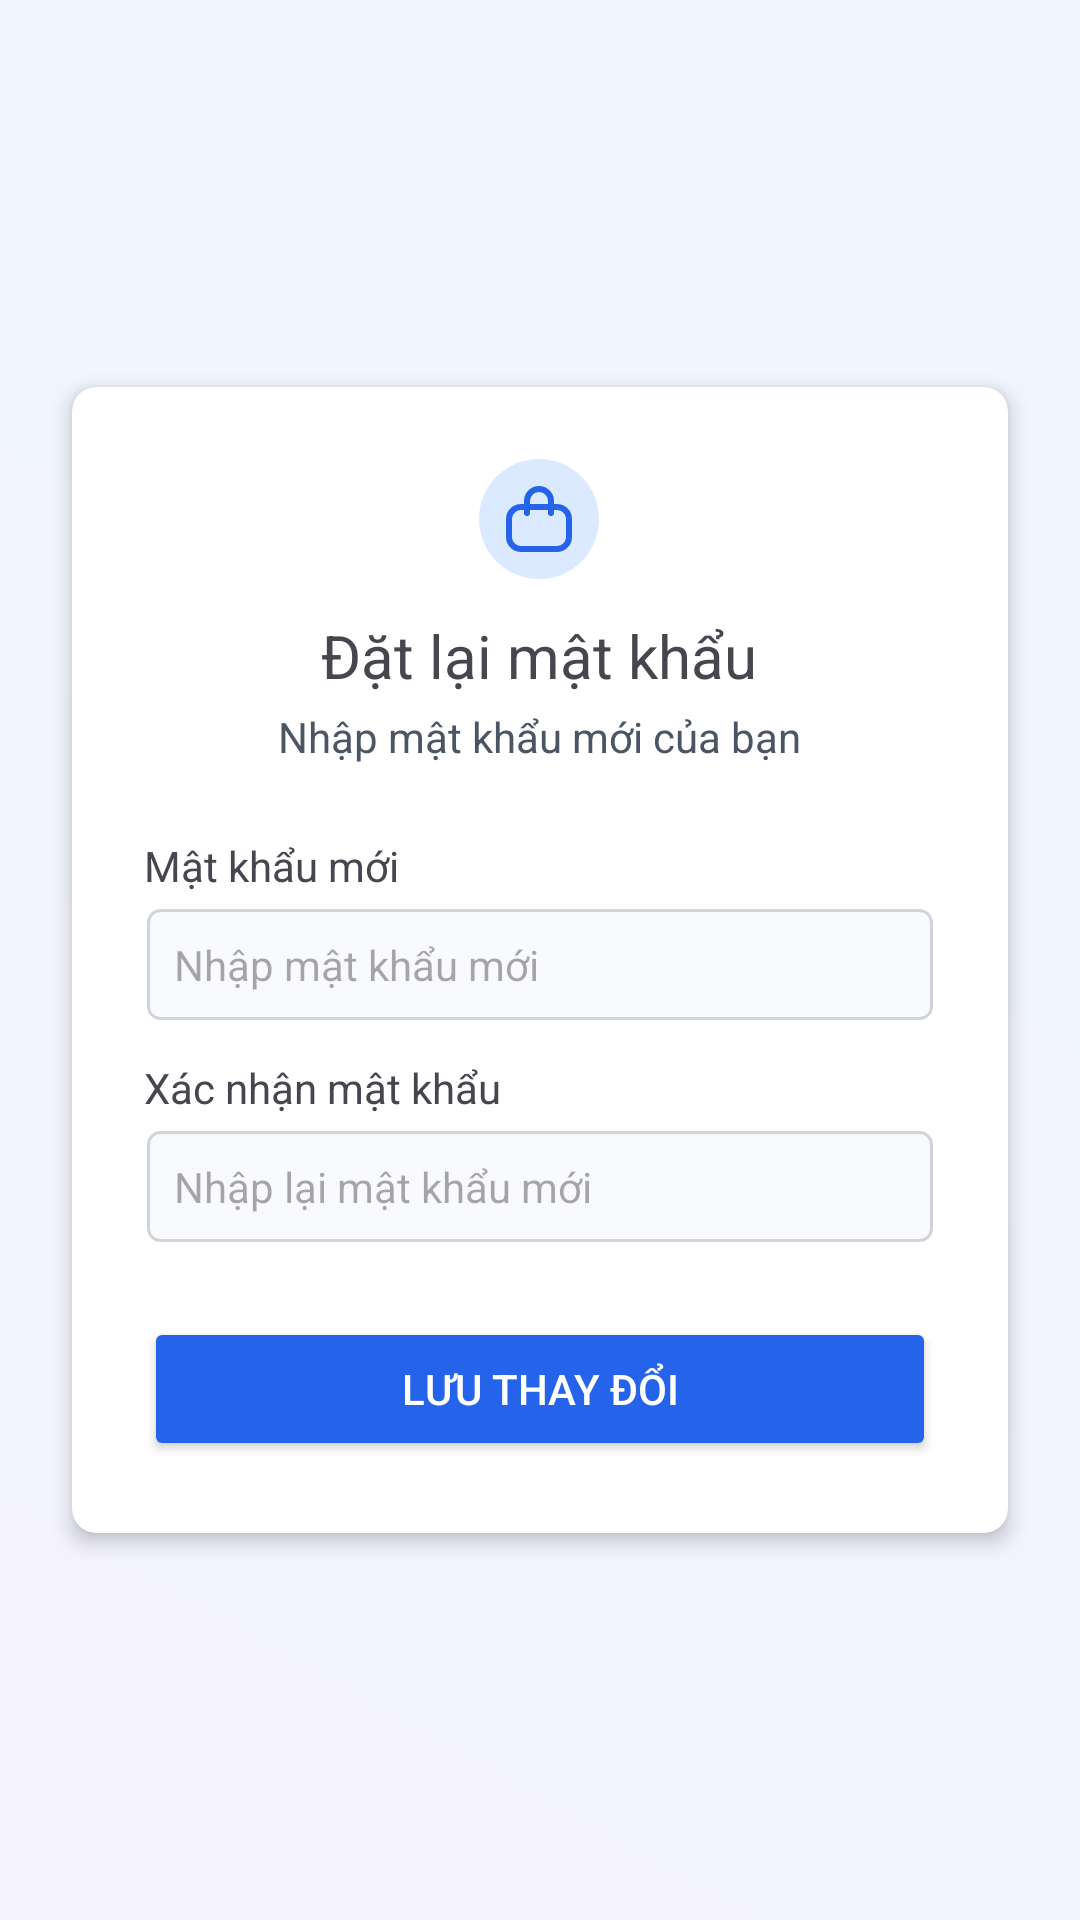

Android layout source for this screen:
<!-- AndroidManifest.xml: application theme Theme.Datttph39843_ass -->
<!-- res/layout/activity_reset_password.xml -->
<?xml version="1.0" encoding="utf-8"?>
<androidx.constraintlayout.widget.ConstraintLayout xmlns:android="http://schemas.android.com/apk/res/android"
    xmlns:app="http://schemas.android.com/apk/res-auto"
    xmlns:tools="http://schemas.android.com/tools"
    android:layout_width="match_parent"
    android:layout_height="match_parent"
    android:background="@drawable/gradient_blue_purple_50_background"
    tools:context=".auth.ResetPasswordActivity">

    <androidx.cardview.widget.CardView
        android:layout_width="match_parent"
        android:layout_height="wrap_content"
        android:layout_marginHorizontal="24dp"
        app:cardCornerRadius="8dp"
        app:cardElevation="4dp"
        app:layout_constraintBottom_toBottomOf="parent"
        app:layout_constraintEnd_toEndOf="parent"
        app:layout_constraintStart_toStartOf="parent"
        app:layout_constraintTop_toTopOf="parent">

        <LinearLayout
            android:layout_width="match_parent"
            android:layout_height="wrap_content"
            android:orientation="vertical"
            android:padding="24dp">

            <LinearLayout
                android:layout_width="wrap_content"
                android:layout_height="wrap_content"
                android:orientation="vertical"
                android:gravity="center_horizontal"
                android:layout_gravity="center_horizontal"
                android:layout_marginBottom="24dp">

                <FrameLayout
                    android:layout_width="wrap_content"
                    android:layout_height="wrap_content"
                    android:background="@drawable/rounded_blue_100_background"
                    android:padding="8dp"
                    android:layout_marginBottom="12dp">

                    <ImageView
                        android:layout_width="24dp"
                        android:layout_height="24dp"
                        android:src="@drawable/ic_lock"
                        app:tint="@color/blue_600"
                        android:contentDescription="Reset Password Icon" />
                </FrameLayout>

                <TextView
                    android:layout_width="wrap_content"
                    android:layout_height="wrap_content"
                    android:text="Đặt lại mật khẩu"
                    android:textSize="20sp"
                    android:layout_marginBottom="4dp"/>

                <TextView
                    android:layout_width="wrap_content"
                    android:layout_height="wrap_content"
                    android:text="Nhập mật khẩu mới của bạn"
                    android:textSize="14sp"
                    android:textColor="@color/gray_600"/>
            </LinearLayout>

            
            <LinearLayout
                android:layout_width="match_parent"
                android:layout_height="wrap_content"
                android:orientation="vertical"
                android:layout_marginBottom="12dp">

                <TextView
                    android:layout_width="wrap_content"
                    android:layout_height="wrap_content"
                    android:text="Mật khẩu mới"
                    android:textSize="14sp"/>

                <EditText
                    android:id="@+id/et_new_password"
                    android:layout_width="match_parent"
                    android:layout_height="wrap_content"
                    android:background="@drawable/edit_text_background"
                    android:hint="Nhập mật khẩu mới"
                    android:textSize="14sp"
                    android:padding="10dp"
                    android:layout_marginTop="4dp"
                    android:inputType="textPassword" />
                <TextView
                    android:id="@+id/tv_new_password_error"
                    android:layout_width="wrap_content"
                    android:layout_height="wrap_content"
                    android:textColor="@color/red_500"
                    android:textSize="12sp"
                    android:visibility="gone"
                    tools:text="Error message" />
            </LinearLayout>

            
            <LinearLayout
                android:layout_width="match_parent"
                android:layout_height="wrap_content"
                android:orientation="vertical"
                android:layout_marginBottom="24dp">

                <TextView
                    android:layout_width="wrap_content"
                    android:layout_height="wrap_content"
                    android:text="Xác nhận mật khẩu"
                    android:textSize="14sp"/>

                <EditText
                    android:id="@+id/et_confirm_password"
                    android:layout_width="match_parent"
                    android:layout_height="wrap_content"
                    android:background="@drawable/edit_text_background"
                    android:hint="Nhập lại mật khẩu mới"
                    android:textSize="14sp"
                    android:padding="10dp"
                    android:layout_marginTop="4dp"
                    android:inputType="textPassword" />
                <TextView
                    android:id="@+id/tv_confirm_password_error"
                    android:layout_width="wrap_content"
                    android:layout_height="wrap_content"
                    android:textColor="@color/red_500"
                    android:textSize="12sp"
                    android:visibility="gone"
                    tools:text="Error message" />
            </LinearLayout>

            <Button
                android:id="@+id/btn_reset_password"
                android:layout_width="match_parent"
                android:layout_height="wrap_content"
                android:text="Lưu thay đổi"
                android:backgroundTint="@color/blue_600"
                android:textColor="@android:color/white"
                android:paddingVertical="10dp"/>

        </LinearLayout>

    </androidx.cardview.widget.CardView>

</androidx.constraintlayout.widget.ConstraintLayout>
<!-- resources referenced by this layout -->
<resources>
  <color name="blue_600">#2563eb</color>
  <color name="gray_600">#4b5563</color>
  <color name="red_500">#ef4444</color>
  <!-- drawable edit_text_background (drawable) -->
  <?xml version="1.0" encoding="utf-8"?>
  <layer-list xmlns:android="http://schemas.android.com/apk/res/android">
      <item android:right="1dp" android:left="1dp" android:top="1dp" android:bottom="1dp">
          <shape android:shape="rectangle">
              <solid android:color="@color/gray_50"/>
              <corners android:radius="4dp"/>
              <stroke android:width="1dp" android:color="@color/gray_300"/>
          </shape>
      </item>
  </layer-list>
  <!-- drawable gradient_blue_purple_50_background (drawable) -->
  <?xml version="1.0" encoding="utf-8"?>
  <shape xmlns:android="http://schemas.android.com/apk/res/android">
      <gradient
          android:angle="225"
          android:startColor="@color/blue_50"
          android:endColor="@color/purple_50"
          android:type="linear" />
  </shape>
  <!-- drawable ic_lock (drawable) -->
  <vector android:height="24dp" android:viewportHeight="24" android:viewportWidth="24"
      android:width="24dp" xmlns:android="http://schemas.android.com/apk/res/android">
      <path android:fillColor="#00000000" android:pathData="M2,18L2,12C2,10.9391 2.42143,9.92172 3.17157,9.17157C3.92172,8.42143 4.93913,8 6,8L18,8C19.0609,8 20.0783,8.42143 20.8284,9.17157C21.5786,9.92172 22,10.9391 22,12L22,18C22,19.0609 21.5786,20.0783 20.8284,20.8284C20.0783,21.5786 19.0609,22 18,22L6,22C4.93913,22 3.92172,21.5786 3.17157,20.8284C2.42143,20.0783 2,19.0609 2,18Z" android:strokeColor="#000000" android:strokeLineCap="round" android:strokeLineJoin="round" android:strokeWidth="2"/>
      <path android:fillColor="#00000000" android:pathData="M16,10V6C16,4.93913 15.5786,3.92172 14.8284,3.17157C14.0783,2.42143 13.0609,2 12,2C10.9391,2 9.92172,2.42143 9.17157,3.17157C8.42143,3.92172 8,4.93913 8,6V10" android:strokeColor="#000000" android:strokeLineCap="round" android:strokeLineJoin="round" android:strokeWidth="2"/>
  </vector>
  <!-- drawable rounded_blue_100_background (drawable) -->
  <?xml version="1.0" encoding="utf-8"?>
  <shape xmlns:android="http://schemas.android.com/apk/res/android">
      <solid android:color="@color/blue_100"/>
      <corners android:radius="999dp"/>
  </shape>
  <style name="Theme.Datttph39843_ass" parent="Base.Theme.Datttph39843_ass" />
  <color name="gray_50">#f9fafb</color>
  <color name="gray_300">#d1d5db</color>
  <color name="blue_50">#eff6ff</color>
  <color name="purple_50">#f5f3ff</color>
  <color name="blue_100">#dbeafe</color>
  <style name="Base.Theme.Datttph39843_ass" parent="Theme.Material3.DayNight.NoActionBar">
          
          
      </style>
</resources>
